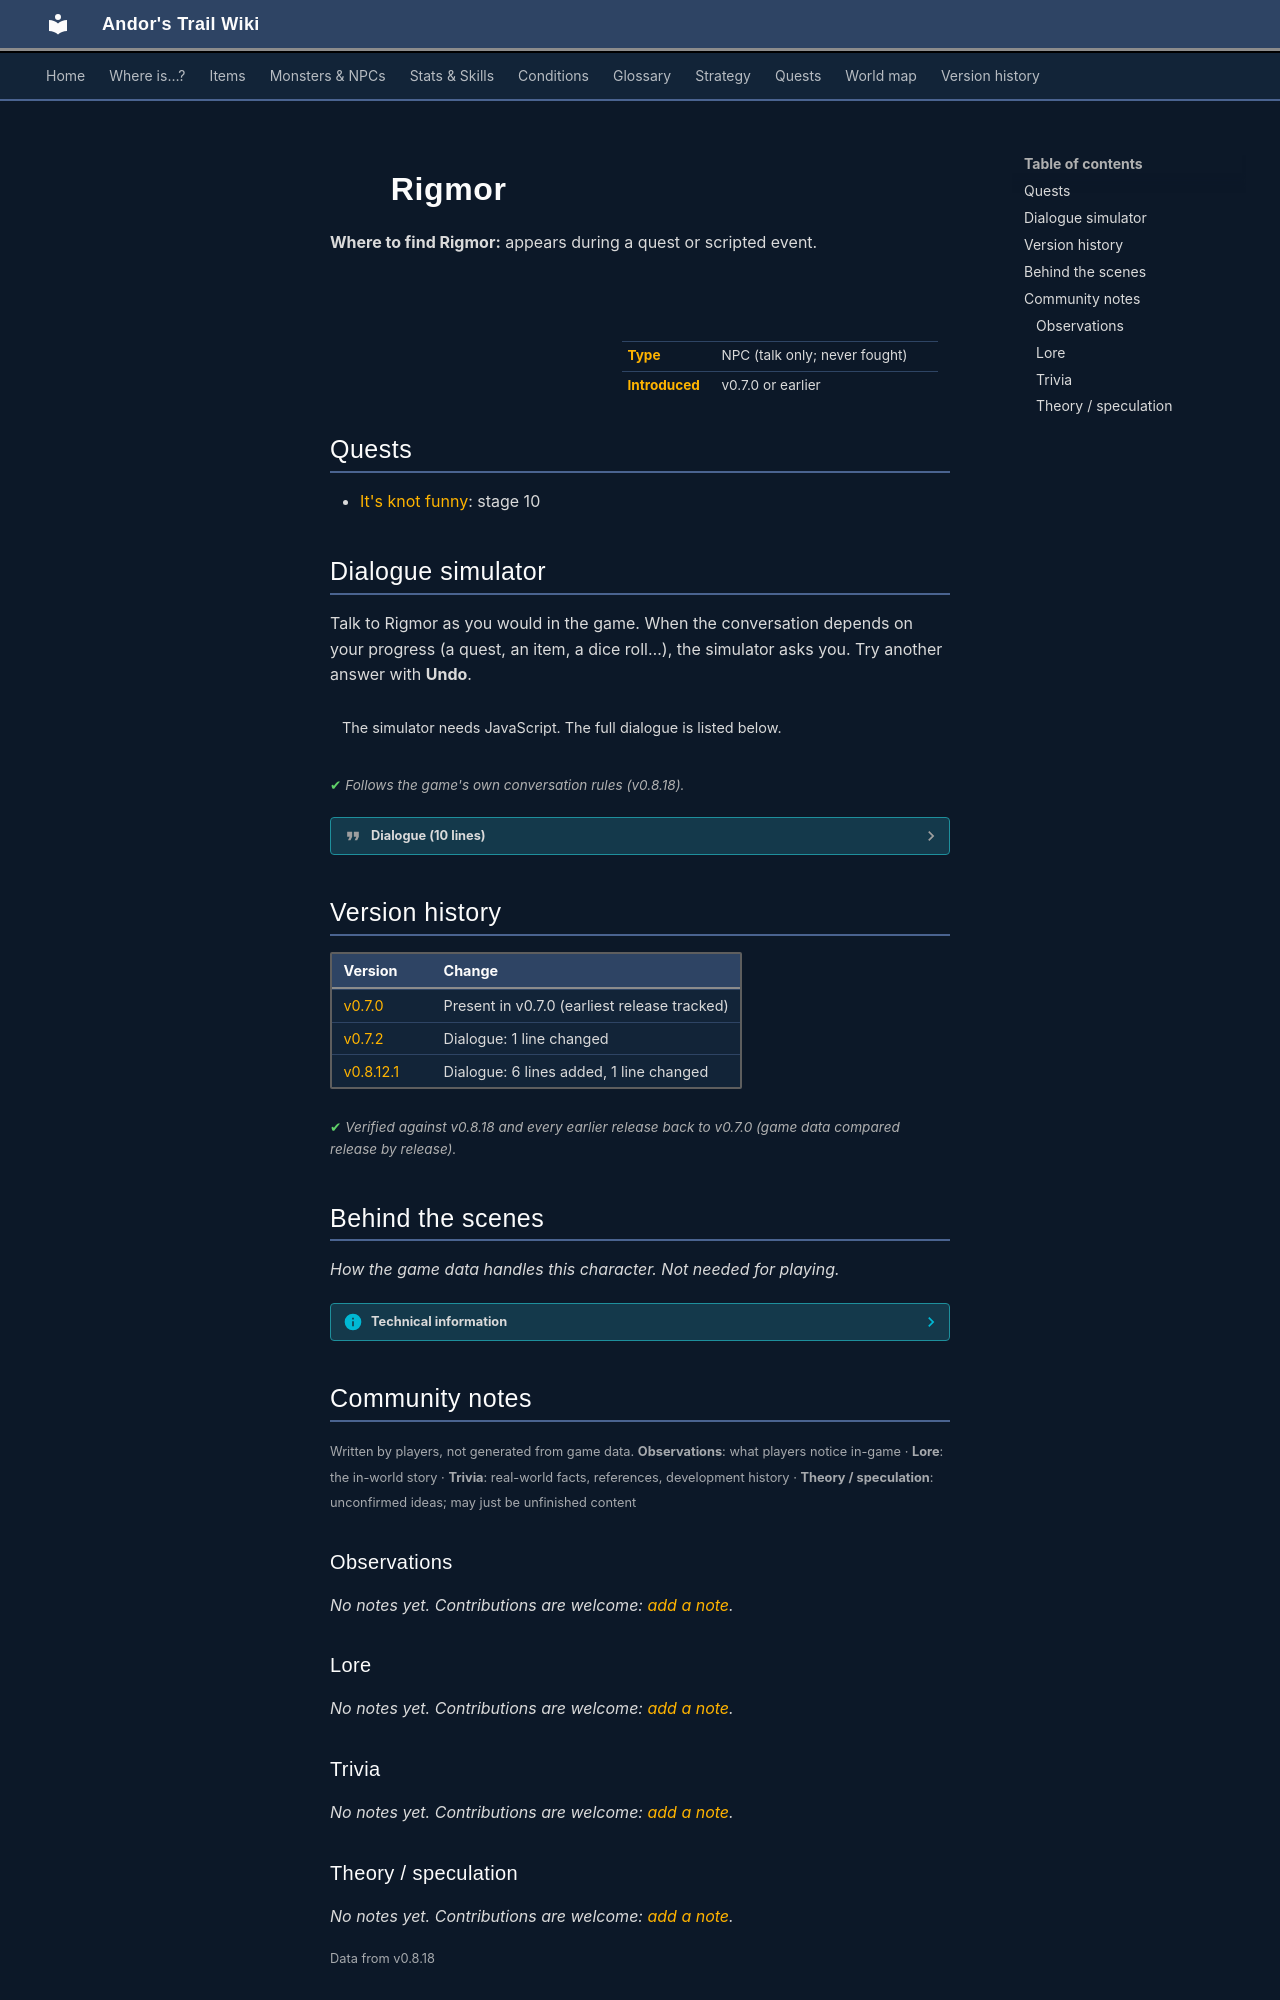

repository: asdfghjkl628/Andor-s-Trail-Wikiiii · page: monsters/rigmor/index.html · generator: mkdocs

---
description: "Rigmor is a non-player character (NPC) in Andor's Trail."
---

# ![](../assets/icons/monsters/monsters_men_1.png){ .sprite } Rigmor

**Where to find Rigmor:** appears during a quest or scripted event.

<div class="infobox" markdown>

<p class="ib-img"><img class="sprite" src="../../assets/icons/monsters/monsters_men_1.png" alt=""></p>

| | |
|---|---|
| **Type** | NPC (talk only; never fought) |
| **Introduced** | v0.7.0 or earlier |

</div>

## Quests

- [It's knot funny](../quests/fallhaven_lytwings.md): stage 10

## Dialogue simulator

Talk to Rigmor as you would in the game. When the conversation depends on your progress (a quest, an item, a dice roll…), the simulator asks you. Try another answer with **Undo**.

<div class="dlg-sim" data-src="../../assets/dialogue/rigmor.json" data-npc="Rigmor" markdown="0"><noscript>The simulator needs JavaScript. The full dialogue is listed below.</noscript></div>

<p class="verified">Follows the game's own conversation rules (v0.8.18).</p>

??? quote "Dialogue (10 lines)"

    *Exactly as in the game files. Each line appears once; links jump to where a choice leads.*

    <span id="d-rigmor"></span>**`rigmor`** Rigmor: “Well hello there! Aren't you a cute little fellow.”

    - “Have you seen my brother Andor?” → [rigmor_1](#d-rigmor_1)
    - “Can you tell me about the lytwings?” *(if latest stage of [It's knot funny](../quests/fallhaven_lytwings.md#stage-1) is 1)* → [rigmor_lytwing_1](#d-rigmor_lytwing_1)
    - “I really need to go.” → [rigmor_leave_select](#d-rigmor_leave_select)

    <span id="d-rigmor_1"></span>**`rigmor_1`** Rigmor: “Your brother, you say? His name is Andor? No. I don't recall meeting anyone like that.”

    - “I really need to go.” → [rigmor_leave_select](#d-rigmor_leave_select)

    <span id="d-rigmor_lytwing_1"></span>**`rigmor_lytwing_1`** Rigmor: “I take it you spoke to Arensia?”

    - Next → [rigmor_lytwing_6](#d-rigmor_lytwing_6)

    <span id="d-rigmor_leave_select"></span>**`rigmor_leave_select`** *(silent check: the first matching branch below is taken)*

    - branch 1 *(if reached stage 100 of [Calomyran secrets](../quests/calomyran.md#stage-100))* → [rigmor_thanks](#d-rigmor_thanks)
    - branch 2 → *conversation ends*

    <span id="d-rigmor_lytwing_6"></span>**`rigmor_lytwing_6`** Rigmor: “The poor girl. She looks exhausted, and her hair is absolutely tousled. Will those lytwings never leave her alone?”

    - Next → [rigmor_lytwing_2](#d-rigmor_lytwing_2)

    <span id="d-rigmor_thanks"></span>**`rigmor_thanks`** Rigmor: “I heard you helped my old man find his book, thank you. He had been talking about that book for weeks. Poor thing, he tends to forget things.”

    - “It was my pleasure. Goodbye.” → *conversation ends*
    - “You should keep an eye on him, or bad things might happen to him.” → *conversation ends*
    - “Whatever, I just did it for the gold.” → *conversation ends*

    <span id="d-rigmor_lytwing_2"></span>**`rigmor_lytwing_2`** Rigmor: “What do you want to know?”

    - “What do you know about lytwings?” → [rigmor_lytwing_3](#d-rigmor_lytwing_3)
    - “Where can I find lytwings?” → [rigmor_lytwing_5](#d-rigmor_lytwing_5)
    - “Thank you. I really need to go now.” → [rigmor_leave_select](#d-rigmor_leave_select)

    <span id="d-rigmor_lytwing_3"></span>**`rigmor_lytwing_3`** Rigmor: “Lytwings are small magical beings that are also known as the guardians of the forest, and they are known to take revenge on us when we intrude on them, or on nature.”

    - Next → [rigmor_lytwing_4](#d-rigmor_lytwing_4)

    <span id="d-rigmor_lytwing_5"></span>**`rigmor_lytwing_5`** Rigmor: “Lytwings gather near fairy rings. I suggest that you look for large mushroom patches in the woodland surrounding Fallhaven.” — **effects:** sets stage 10 of [It's knot funny](../quests/fallhaven_lytwings.md#stage-10)

    - Next → [rigmor_lytwing_2](#d-rigmor_lytwing_2)

    <span id="d-rigmor_lytwing_4"></span>**`rigmor_lytwing_4`** Rigmor: “They are also very mischievous, and love causing trouble. They probably eat too many fermented berries, if you ask me.”

    - Next → [rigmor_lytwing_2](#d-rigmor_lytwing_2)



## Version history

| Version | Change |
|---|---|
| [v0.7.0](../versions/0.7.0.md) | Present in v0.7.0 (earliest release tracked) |
| [v0.7.2](../versions/0.7.2.md) | Dialogue: 1 line changed |
| [v0.8.12.1](../versions/0.8.12.1.md) | Dialogue: 6 lines added, 1 line changed |

<p class="verified">Verified against v0.8.18 and every earlier release back to v0.7.0 (game data compared release by release).</p>


## Behind the scenes

*How the game data handles this character. Not needed for playing.*

??? info "Technical information"

    | | |
    |---|---|
    | Entry ID | `rigmor` |
    | Type (wiki) | NPC |
    | Spawn group | `rigmor` |
    | Loot table | – |
    | Conversation | `rigmor` |
    | Faction | – |
    | Movement | – |
    | Icon | `monsters_men:1` |
    | Defined in | `res/raw/monsterlist_fallhaven_npcs.json` |

    Raw data:

    ```json
    {
     "id": "rigmor",
     "name": "Rigmor",
     "iconID": "monsters_men:1",
     "monsterClass": "humanoid",
     "spawnGroup": "rigmor",
     "phraseID": "rigmor"
    }
    ```


## Community notes

<small>Written by players, not generated from game data. **Observations**: what players notice in-game · **Lore**: the in-world story · **Trivia**: real-world facts, references, development history · **Theory / speculation**: unconfirmed ideas; may just be unfinished content</small>

### Observations

*No notes yet. Contributions are welcome: [add a note](https://github.com/asdfghjkl628/Andor-s-Trail-Wikiiii/new/main/notes/monsters?filename=rigmor.md&value=%23%23%20Observations%0A%0A%3C%21--%20what%20players%20notice%20in-game%20--%3E%0A%0A%23%23%20Lore%0A%0A%3C%21--%20the%20in-world%20story%20--%3E%0A%0A%23%23%20Trivia%0A%0A%3C%21--%20real-world%20facts%2C%20references%2C%20development%20history%20--%3E%0A%0A%23%23%20Theory%20/%20speculation%0A%0A%3C%21--%20unconfirmed%20ideas%3B%20may%20just%20be%20unfinished%20content%20--%3E%0A).*

### Lore

*No notes yet. Contributions are welcome: [add a note](https://github.com/asdfghjkl628/Andor-s-Trail-Wikiiii/new/main/notes/monsters?filename=rigmor.md&value=%23%23%20Observations%0A%0A%3C%21--%20what%20players%20notice%20in-game%20--%3E%0A%0A%23%23%20Lore%0A%0A%3C%21--%20the%20in-world%20story%20--%3E%0A%0A%23%23%20Trivia%0A%0A%3C%21--%20real-world%20facts%2C%20references%2C%20development%20history%20--%3E%0A%0A%23%23%20Theory%20/%20speculation%0A%0A%3C%21--%20unconfirmed%20ideas%3B%20may%20just%20be%20unfinished%20content%20--%3E%0A).*

### Trivia

*No notes yet. Contributions are welcome: [add a note](https://github.com/asdfghjkl628/Andor-s-Trail-Wikiiii/new/main/notes/monsters?filename=rigmor.md&value=%23%23%20Observations%0A%0A%3C%21--%20what%20players%20notice%20in-game%20--%3E%0A%0A%23%23%20Lore%0A%0A%3C%21--%20the%20in-world%20story%20--%3E%0A%0A%23%23%20Trivia%0A%0A%3C%21--%20real-world%20facts%2C%20references%2C%20development%20history%20--%3E%0A%0A%23%23%20Theory%20/%20speculation%0A%0A%3C%21--%20unconfirmed%20ideas%3B%20may%20just%20be%20unfinished%20content%20--%3E%0A).*
